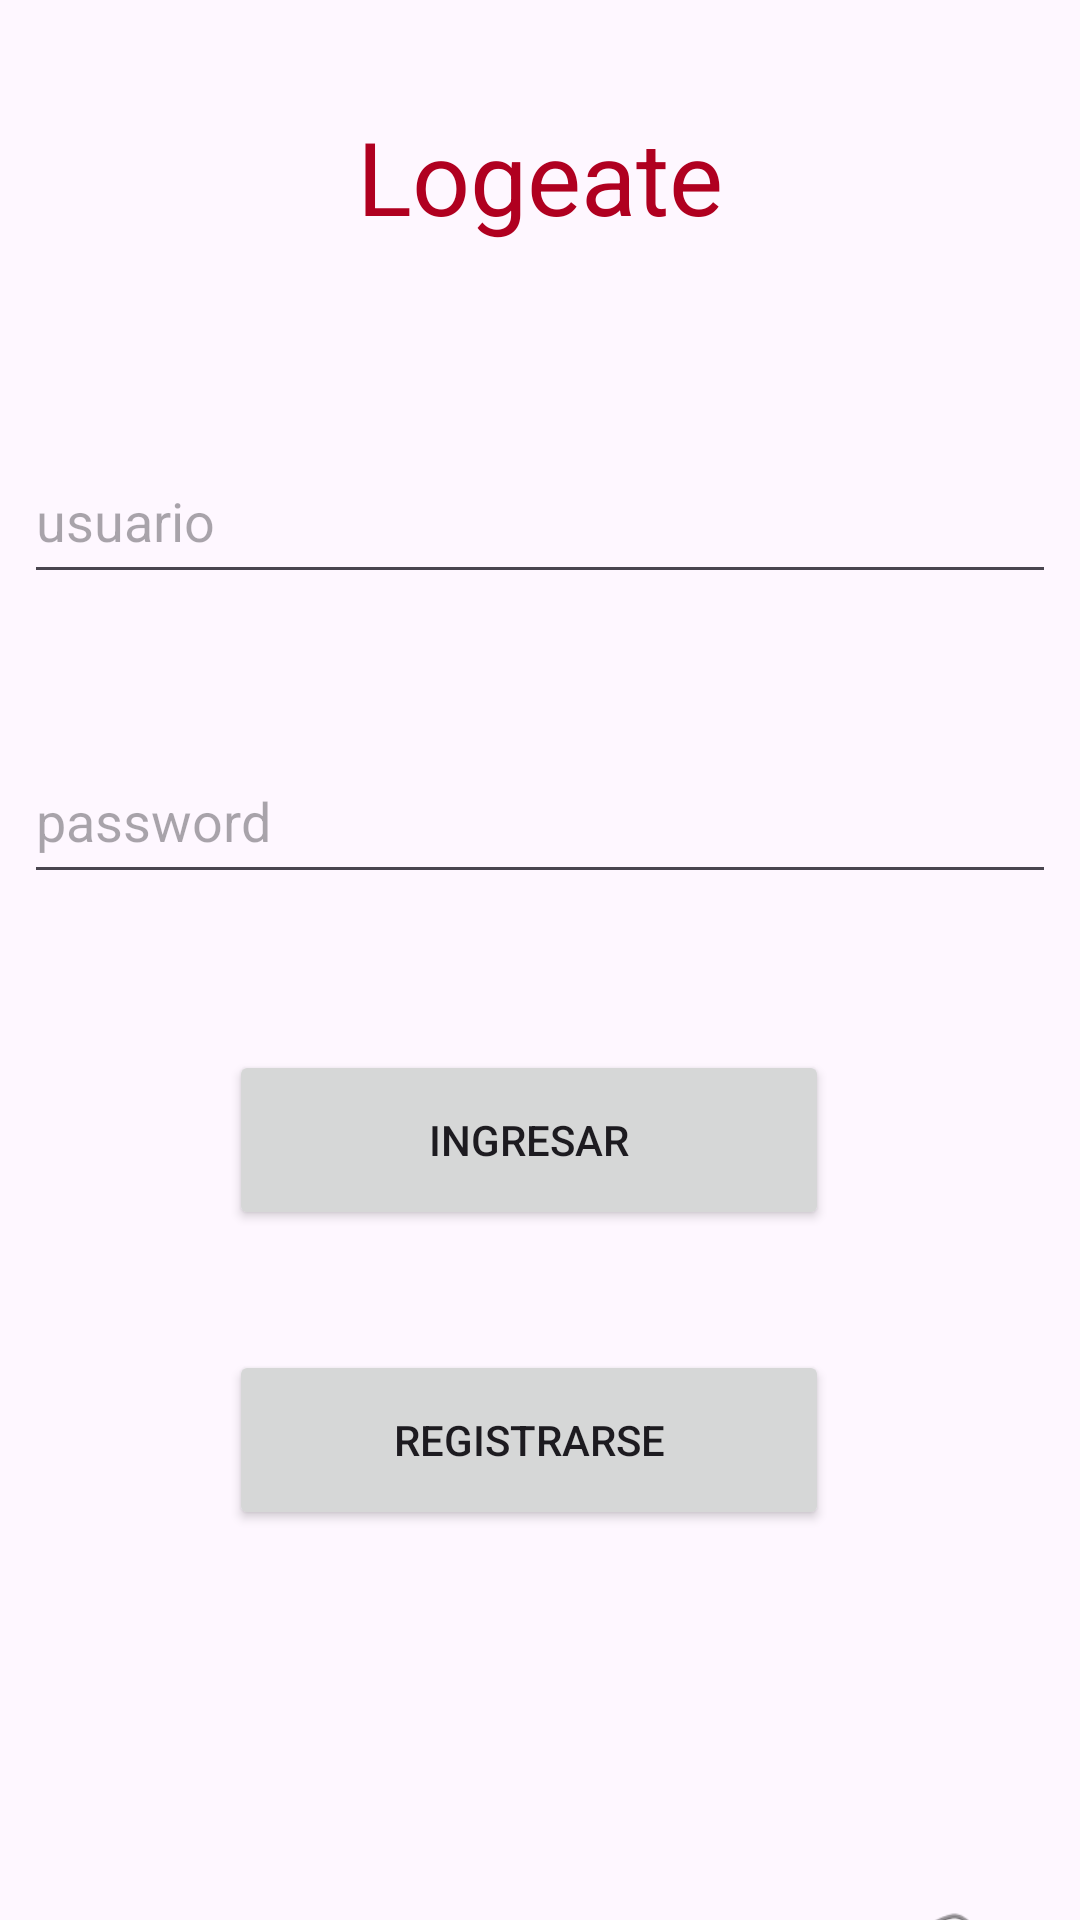

This screen was rendered from an Android layout file. Write that file and the resources it references.
<!-- AndroidManifest.xml: application theme Theme.LoginObjetOutputTP2 -->
<!-- res/layout/activity_main.xml -->
<?xml version="1.0" encoding="utf-8"?>
<androidx.constraintlayout.widget.ConstraintLayout xmlns:android="http://schemas.android.com/apk/res/android"
    xmlns:app="http://schemas.android.com/apk/res-auto"
    xmlns:tools="http://schemas.android.com/tools"
    android:id="@+id/main"
    android:layout_width="match_parent"
    android:layout_height="match_parent"
    tools:context=".ui.login.MainActivity">

    <TextView
        android:id="@+id/tvTitulo"
        android:layout_width="209dp"
        android:layout_height="62dp"
        android:layout_marginTop="36dp"
        android:text="Logeate"
        android:textAlignment="center"
        android:textColor="@color/design_default_color_error"
        android:textSize="34sp"
        app:layout_constraintEnd_toEndOf="parent"
        app:layout_constraintStart_toStartOf="parent"
        app:layout_constraintTop_toTopOf="parent" />

    <EditText
        android:id="@+id/etUsuario"
        android:layout_width="match_parent"
        android:layout_height="52dp"
        android:layout_marginStart="8dp"
        android:layout_marginTop="48dp"
        android:layout_marginEnd="8dp"
        android:ems="10"
        android:hint="usuario"
        android:inputType="text"
        app:layout_constraintEnd_toEndOf="parent"
        app:layout_constraintHorizontal_bias="0.0"
        app:layout_constraintStart_toStartOf="parent"
        app:layout_constraintTop_toBottomOf="@+id/tvTitulo" />

    <EditText
        android:id="@+id/etPassword"
        android:layout_width="match_parent"
        android:layout_height="52dp"
        android:layout_marginStart="8dp"
        android:layout_marginTop="48dp"
        android:layout_marginEnd="8dp"
        android:ems="10"
        android:hint="password"
        android:inputType="text"
        app:layout_constraintEnd_toEndOf="parent"
        app:layout_constraintHorizontal_bias="0.0"
        app:layout_constraintStart_toStartOf="parent"
        app:layout_constraintTop_toBottomOf="@+id/etUsuario" />

    <Button
        android:id="@+id/btnIngresar"
        android:layout_width="200dp"
        android:layout_height="60dp"
        android:layout_marginTop="52dp"
        android:text="Ingresar"
        app:layout_constraintEnd_toEndOf="parent"
        app:layout_constraintHorizontal_bias="0.478"
        app:layout_constraintStart_toStartOf="parent"
        app:layout_constraintTop_toBottomOf="@+id/etPassword" />

    <Button
        android:id="@+id/btnRegistrar"
        android:layout_width="200dp"
        android:layout_height="60dp"
        android:layout_marginTop="40dp"
        android:text="Registrarse"
        app:layout_constraintEnd_toEndOf="parent"
        app:layout_constraintHorizontal_bias="0.478"
        app:layout_constraintStart_toStartOf="parent"
        app:layout_constraintTop_toBottomOf="@+id/btnIngresar" />

    <ImageView
        android:id="@+id/imageView5"
        android:layout_width="131dp"
        android:layout_height="119dp"
        app:layout_constraintBottom_toBottomOf="parent"
        app:layout_constraintEnd_toEndOf="parent"
        app:layout_constraintStart_toStartOf="parent"
        app:layout_constraintTop_toBottomOf="@+id/btnRegistrar"
        app:layout_constraintVertical_bias="0.326"
        app:srcCompat="@drawable/descarga" />

    <ImageView
        android:id="@+id/imageView6"
        android:layout_width="40dp"
        android:layout_height="44dp"
        app:layout_constraintBottom_toBottomOf="parent"
        app:layout_constraintEnd_toEndOf="parent"
        app:layout_constraintHorizontal_bias="0.107"
        app:layout_constraintStart_toStartOf="parent"
        app:layout_constraintTop_toBottomOf="@+id/imageView5"
        app:layout_constraintVertical_bias="0.0"
        app:srcCompat="@android:drawable/ic_dialog_email" />

    <ImageView
        android:id="@+id/imageView8"
        android:layout_width="46dp"
        android:layout_height="45dp"
        app:layout_constraintBottom_toBottomOf="parent"
        app:layout_constraintEnd_toEndOf="parent"
        app:layout_constraintHorizontal_bias="0.884"
        app:layout_constraintStart_toEndOf="@+id/imageView6"
        app:layout_constraintTop_toBottomOf="@+id/imageView5"
        app:layout_constraintVertical_bias="0.0"
        app:srcCompat="@android:drawable/ic_menu_call" />

</androidx.constraintlayout.widget.ConstraintLayout>
<!-- resources referenced by this layout -->
<resources>
  <style name="Theme.LoginObjetOutputTP2" parent="Base.Theme.LoginObjetOutputTP2" />
  <style name="Base.Theme.LoginObjetOutputTP2" parent="Theme.Material3.DayNight.NoActionBar">
          
          
      </style>
</resources>
